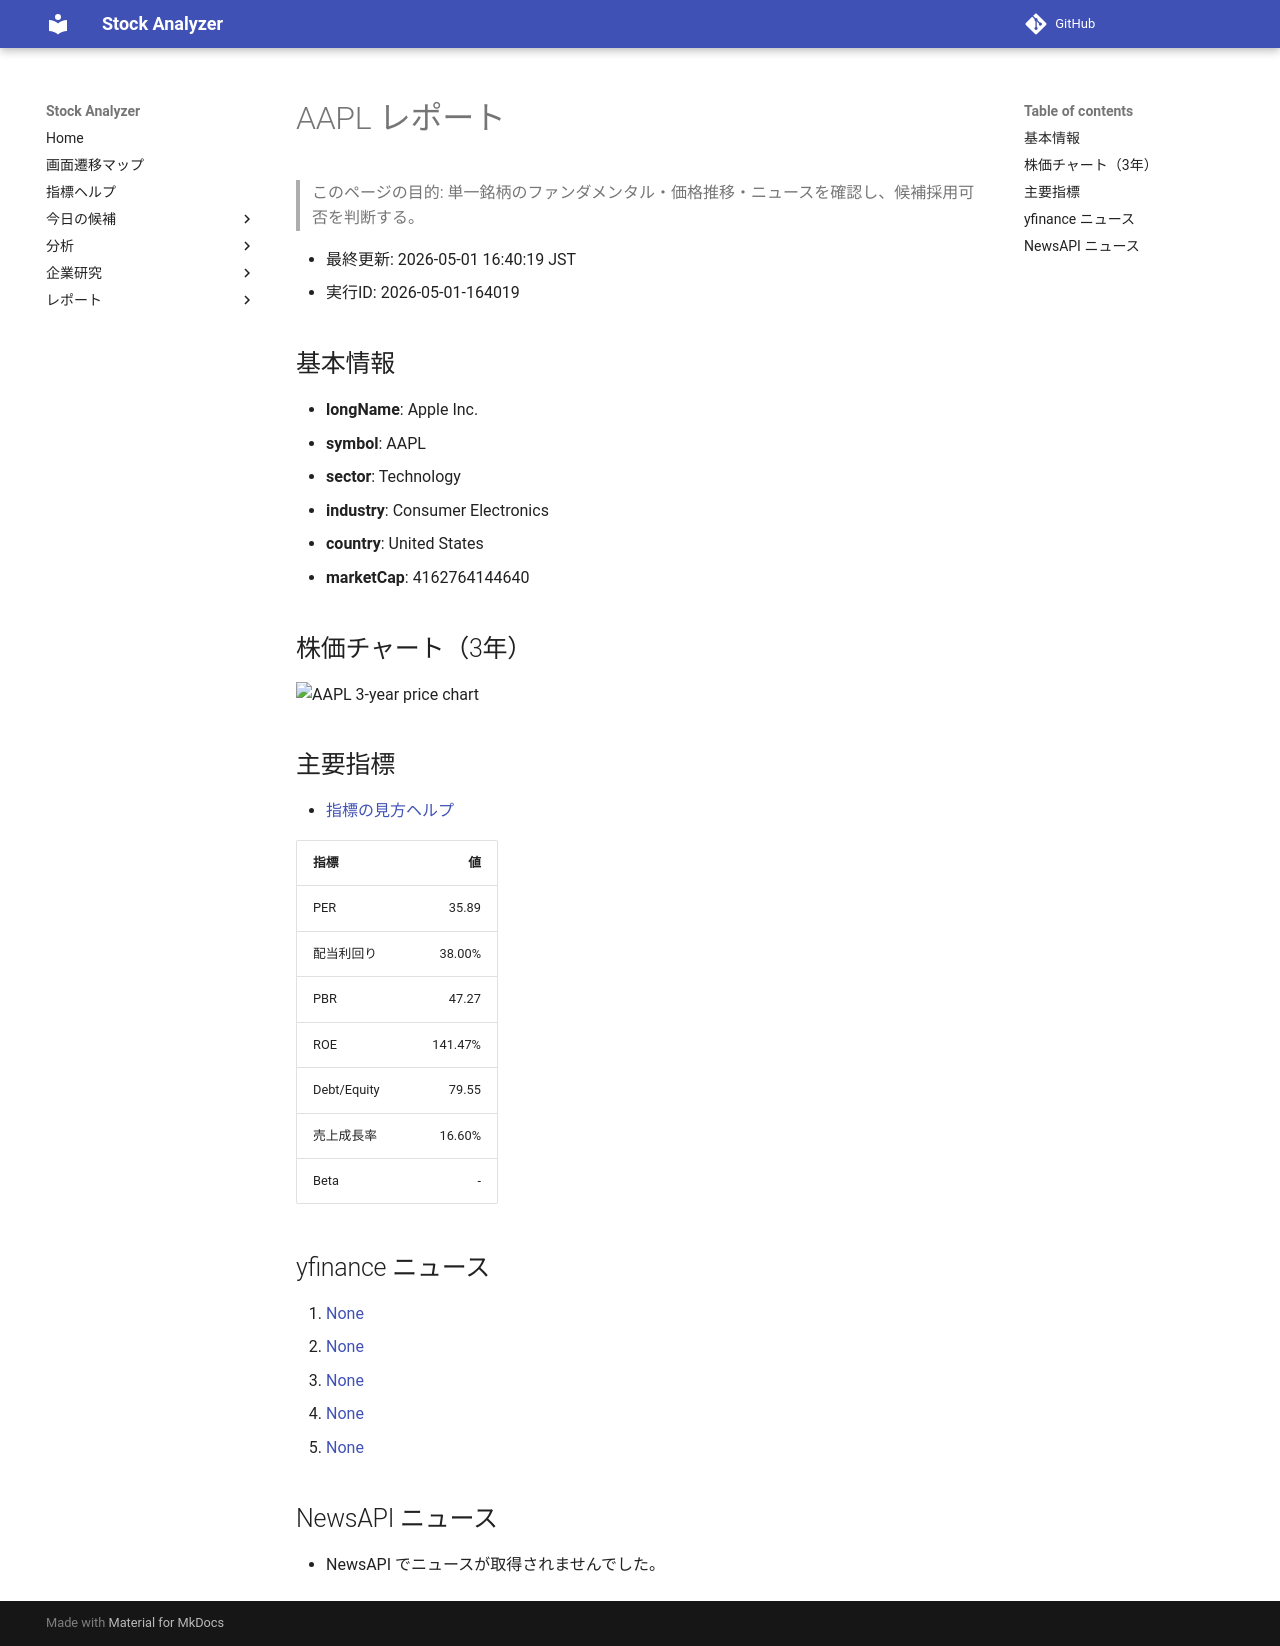

repository: Yumi-note/Making-APP · page: reports/2026-05-01/164019/AAPL/index.html · generator: mkdocs

# AAPL レポート

> このページの目的: 単一銘柄のファンダメンタル・価格推移・ニュースを確認し、候補採用可否を判断する。

- 最終更新: 2026-05-01 16:40:19 JST
- 実行ID: 2026-05-01-164019

## 基本情報

- **longName**: Apple Inc.
- **symbol**: AAPL
- **sector**: Technology
- **industry**: Consumer Electronics
- **country**: United States
- **marketCap**: 4162764144640

## 株価チャート（3年）

![AAPL 3-year price chart](AAPL_3y.png)

## 主要指標

- [指標の見方ヘルプ](../../../../indicators.md)

| 指標 | 値 |
|---|---:|
| PER | 35.89 |
| 配当利回り | 38.00% |
| PBR | 47.27 |
| ROE | 141.47% |
| Debt/Equity | 79.55 |
| 売上成長率 | 16.60% |
| Beta | - |

## yfinance ニュース

1. [None](None)
2. [None](None)
3. [None](None)
4. [None](None)
5. [None](None)

## NewsAPI ニュース

- NewsAPI でニュースが取得されませんでした。
